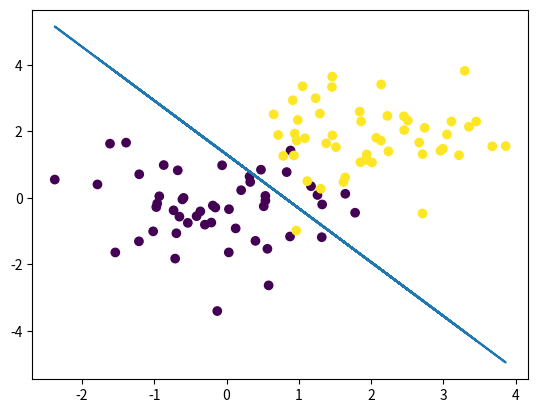
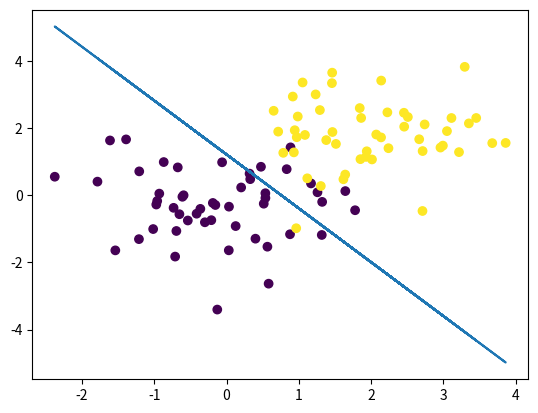

Recreate these plots in Python, in order.
import numpy as np
import matplotlib.pyplot as plt
#dataset a
#data = np.zeros((100, 3))
#val = np.random.uniform(0, 2, 100)
#diff = np.random.uniform(-1, 1, 100)
#data[:,0], data[:,1], data[:,2] = val - diff, val + diff, np.ones(100)
#target = np.asarray(val > 1, dtype = int) * 2 - 1

#dataset b
data = np.ones((100, 3))
data[:50,0], data[50:,0] = np.random.normal(0, 1, 50), np.random.normal(2, 1, 50)
data[:50,1], data[50:,1] = np.random.normal(0, 1, 50), np.random.normal(2, 1, 50)
target = np.zeros(100)
target[:50], target[50:] = -1 * np.ones(50), np.ones(50)

def solveclose(X_train, y_train):#function of Closed Form
    w=np.zeros(3)#weight
    w=np.dot(np.linalg.inv((np.dot(X_train.transpose(),X_train))),np.dot(X_train.transpose(),y_train))
    return w

w=np.zeros(3)#weight intialization

#perceptron
for i in range(0,10):
    for j in range(0,data.shape[0]):        
        if(target[j]*np.dot(w,data[j])>0):
            w=w;
        else:
            w=w+target[j]*data[j]

fig1=plt.figure()
plt.scatter(data[:,0],data[:,1],c=target)
plt.plot(data[:,0],(-w[0]*data[:,0]-w[2])/w[1])#w1x1+w2x2+w3=0


#intialize w with linear regression, and then do perceptron
w=solveclose(data, target)
#perceptron
for i in range(0,10):
    for j in range(0,data.shape[0]):        
        if(target[j]*np.dot(w,data[j])>0):
            w=w;
        else:
            w=w+target[j]*data[j]

fig2=plt.figure()
plt.scatter(data[:,0],data[:,1],c=target)
plt.plot(data[:,0],(-w[0]*data[:,0]-w[2])/w[1])#w1x1+w2x2+w3=0